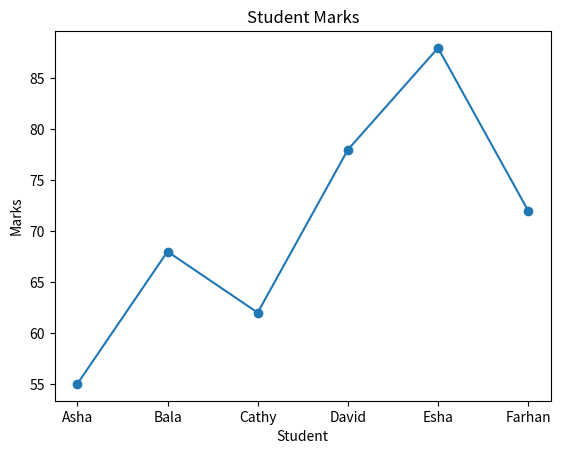
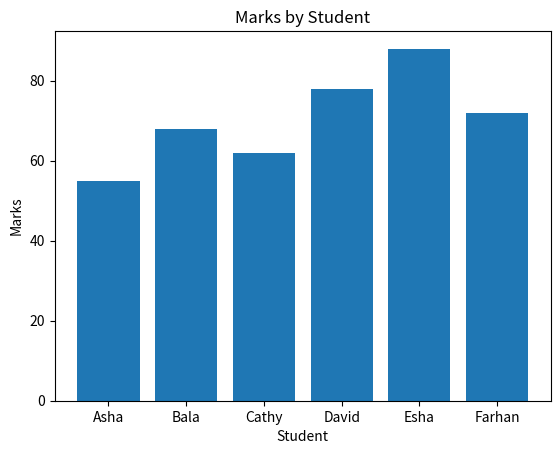
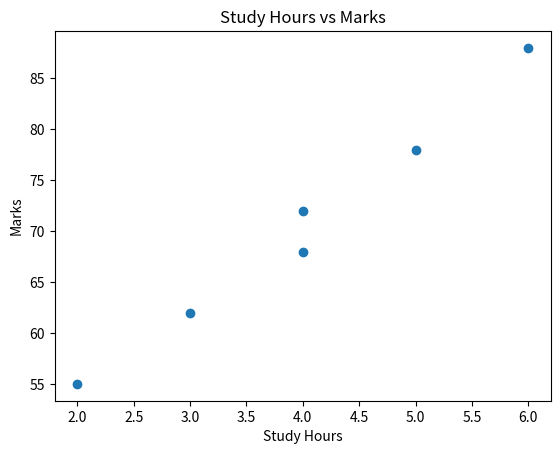
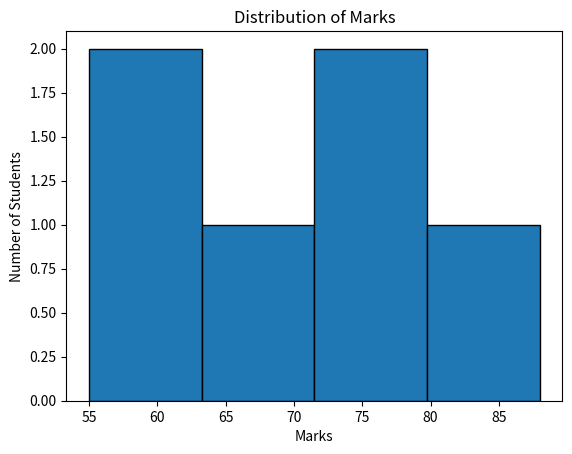
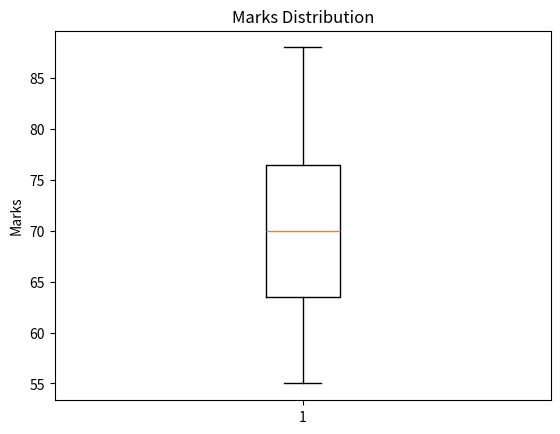
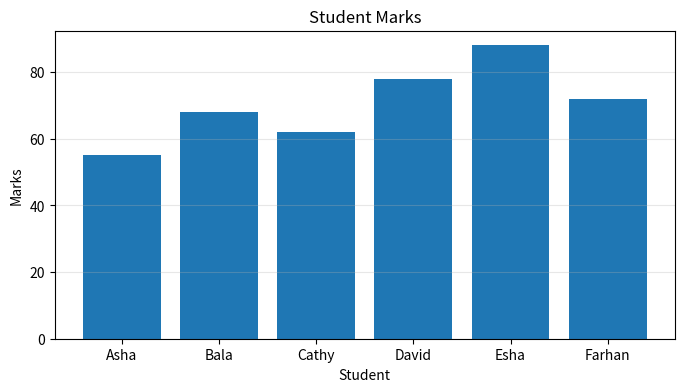
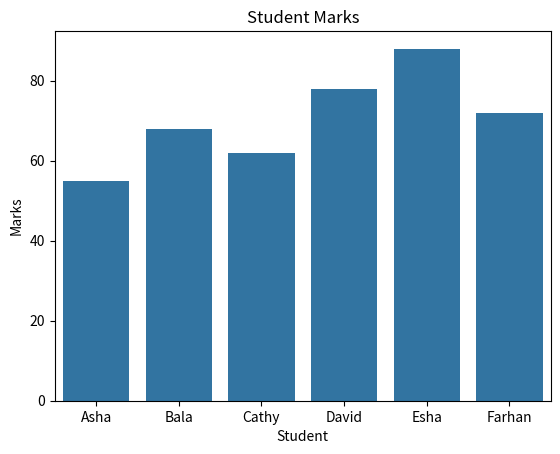
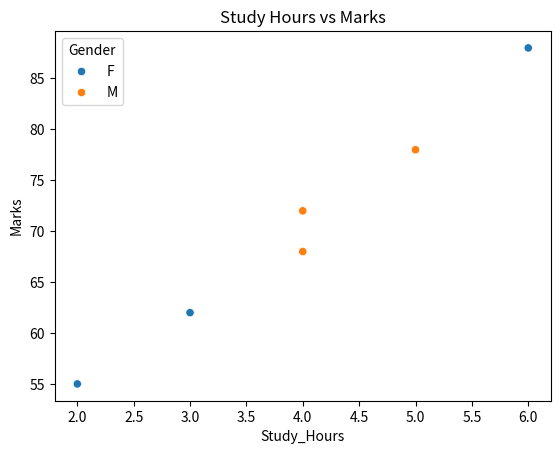
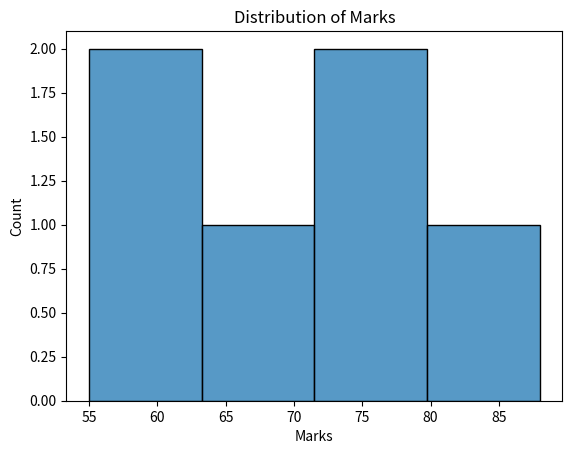
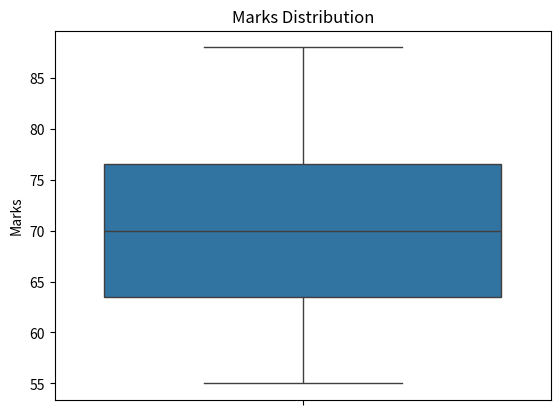
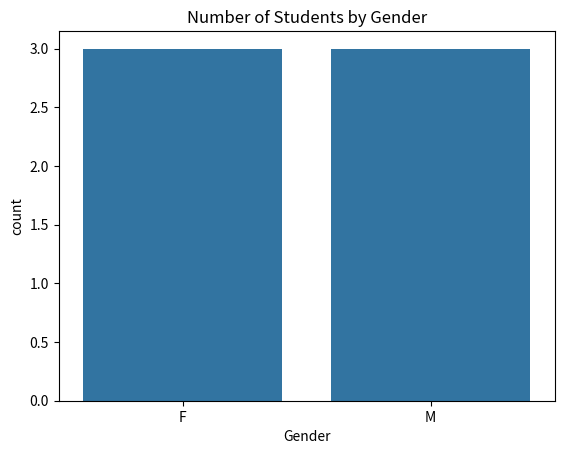
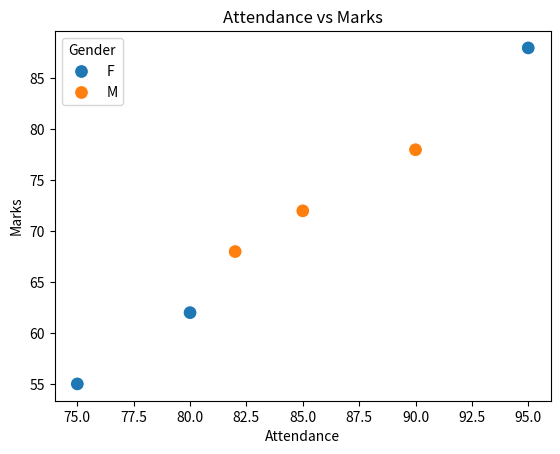
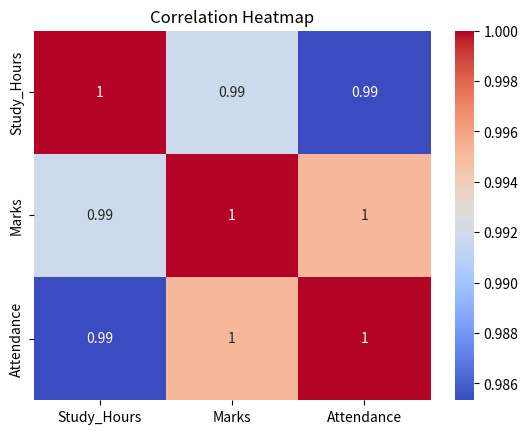
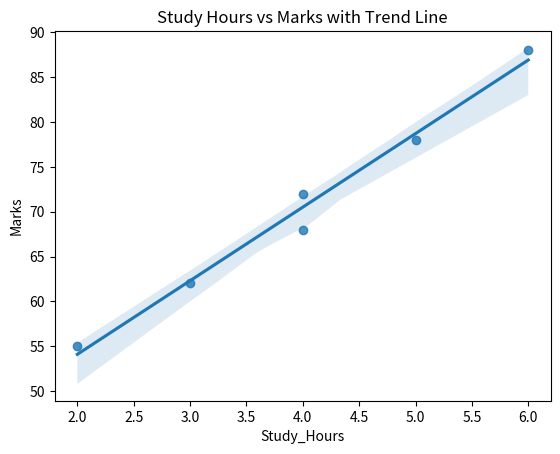

Write Python code to recreate these figures, in order.
# Install if needed:
# !pip install matplotlib seaborn pandas numpy

import pandas as pd
import numpy as np
import matplotlib.pyplot as plt
import seaborn as sns

# Make plots appear inside the notebook
%matplotlib inline

print("Libraries imported successfully!")

data = {
    "Student": ["Asha", "Bala", "Cathy", "David", "Esha", "Farhan"],
    "Study_Hours": [2, 4, 3, 5, 6, 4],
    "Marks": [55, 68, 62, 78, 88, 72],
    "Attendance": [75, 82, 80, 90, 95, 85],
    "Gender": ["F", "M", "F", "M", "F", "M"]
}

df = pd.DataFrame(data)
df

plt.plot(df["Student"], df["Marks"], marker="o")

plt.title("Student Marks")
plt.xlabel("Student")
plt.ylabel("Marks")

plt.show()

plt.bar(df["Student"], df["Marks"])

plt.title("Marks by Student")
plt.xlabel("Student")
plt.ylabel("Marks")

plt.show()

plt.scatter(df["Study_Hours"], df["Marks"])

plt.title("Study Hours vs Marks")
plt.xlabel("Study Hours")
plt.ylabel("Marks")

plt.show()

plt.hist(df["Marks"], bins=4, edgecolor="black")

plt.title("Distribution of Marks")
plt.xlabel("Marks")
plt.ylabel("Number of Students")

plt.show()

plt.boxplot(df["Marks"])

plt.title("Marks Distribution")
plt.ylabel("Marks")

plt.show()

plt.figure(figsize=(8, 4))

plt.bar(df["Student"], df["Marks"])
plt.title("Student Marks")
plt.xlabel("Student")
plt.ylabel("Marks")
plt.grid(axis="y", alpha=0.3)

plt.show()

sns.barplot(data=df, x="Student", y="Marks")

plt.title("Student Marks")
plt.show()

sns.scatterplot(
    data=df,
    x="Study_Hours",
    y="Marks",
    hue="Gender"
)

plt.title("Study Hours vs Marks")
plt.show()

sns.histplot(data=df, x="Marks", bins=4)

plt.title("Distribution of Marks")
plt.show()

sns.boxplot(data=df, y="Marks")

plt.title("Marks Distribution")
plt.show()

sns.countplot(data=df, x="Gender")

plt.title("Number of Students by Gender")
plt.show()

sns.scatterplot(
    data=df,
    x="Attendance",
    y="Marks",
    hue="Gender",
    s=100
)

plt.title("Attendance vs Marks")
plt.show()

numeric_df = df[["Study_Hours", "Marks", "Attendance"]]

correlation = numeric_df.corr()

sns.heatmap(correlation, annot=True, cmap="coolwarm")

plt.title("Correlation Heatmap")
plt.show()

sns.regplot(data=df, x="Study_Hours", y="Marks")

plt.title("Study Hours vs Marks with Trend Line")
plt.show()
